Labelled photos from "dataset_cache", an image-classification folder in ftomaska/mouse-x-hominid. The possible labels are: hominids, mouse.

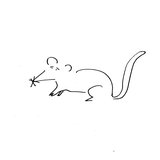
Label: mouse

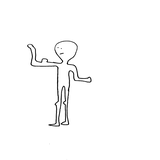
Label: hominids

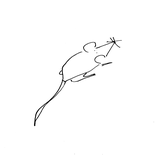
Label: mouse

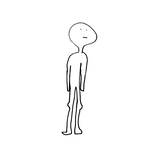
Label: hominids

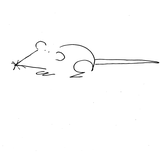
Label: mouse

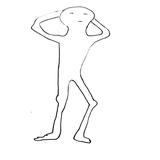
Label: hominids
